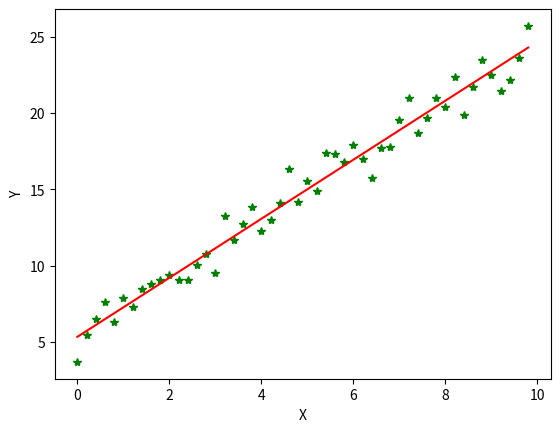

This figure's Python source:
# This is a sample Python script.

# Press Shift+F10 to execute it or replace it with your code.
# Press Double Shift to search everywhere for classes, files, tool windows, actions, and settings.

import numpy as np
from scipy import stats
import matplotlib.pyplot as plt

# Construct training data.
x = np.arange(0., 10., 0.2)
# Array from 0 to 20 with a step size of 0.2.
m = len(x)
# Number of training data points.
print(m)
x0 = np.full(m, 1.0)
input_data = np.vstack([x0, x]).T

# Taking the bias b as the first component of the weight vector
# refers to the upper and lower merge
target_data = 2 * x + 5 + np.random.randn(m)
# Refers to a random number between 0 and 1

# Termination condition.
loop_max = 10000
# Maximum number of iterations (to prevent infinite loops).
epsilon = 1e-3

# Initialize weight.
np.random.seed(0)
# Random seed.
theta = np.random.randn(2)
# theta(Random number between 0 and 2)
alpha = 0.001
""" Step size (note that if the value is too large, 
    the oscillation will not converge, and if the value is too small, 
    the convergence speed will be slower)"""
diff = 0.
# diff cumulative difference operation.
error = np.zeros(2)
# Is to create a zero matrix.
count = 0
# Cycles.
finish = 0
# Stop sign.

while count < loop_max:
    count += 1
    sum_m = np.zeros(2)
    for i in range(m):
        dif = (np.dot(theta, input_data[i]) - target_data[i]) * input_data[i]
        sum_m = sum_m + dif
        # When the alpha value is too large, sum_m will overflow during the iteration.

    theta = theta - alpha * sum_m
    # If the value of the step size is too large, it will cause oscillation.

    # Determine whether to converge.
    if np.linalg.norm(theta - error) < epsilon:
        finish = 1
        break
    else:
        error = theta
    print('loop count = %d' % count, '\tw:', theta)
print('loop count = %d' % count, '\tw:', theta)

# Check with Scipy linear regression.
slope, intercept, r_value, p_value, slope_std_error = stats.linregress(x,
                                                                       target_data)
print('intercept = %s slope = %s' % (intercept, slope))

plt.plot(x, target_data, 'g*')
plt.plot(x, theta[1] * x + theta[0], 'r')
plt.xlabel("X")
plt.ylabel("Y")
plt.show()

"""
To sum up:
Standard gradient descent summarizes the errors of all examples before the weights are updated, 
while the weights of stochastic gradient descent are updated by a certain training example 
by examining a certain training example.
In standard gradient descent, 
each step of the weight update sums multiple examples, 
which requires more calculations
"""


# See PyCharm help at https://www.jetbrains.com/help/pycharm/
# See PyCharm help at https://www.jetbrains.com/help/pycharm/
